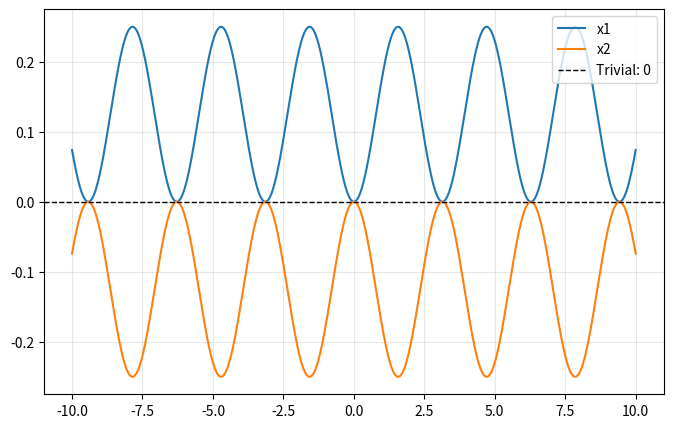

Write Python code to recreate this figure.
import numpy as np
import matplotlib.pyplot as plt



def x1(t):
    return (np.sin(t)**2)/4

def x2(t):
    return -(np.sin(t)**2)/4


t=np.linspace(-10,0,1000)

t = np.linspace(-10, 10, 1000)
plt.figure(figsize=(8, 5))
plt.plot(t, x1(t), label="x1")
plt.plot(t, x2(t), label="x2")
plt.axhline(0, color="black", linewidth=1, linestyle="--", label="Trivial: 0")
plt.grid(True, alpha=0.3)
plt.legend()
plt.show()
